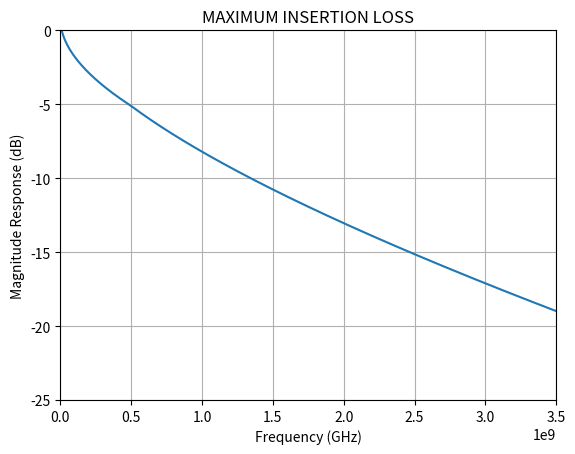

The matplotlib source for this figure:
import numpy as np
import matplotlib.pyplot as plt

class ChannelSpec:
    MIN_FREQ = 2e6  # 2MHz
    MAX_FREQ = 3.5e9  # 3.5GHz
    MIN_MAG = -25  # -25dB
    MAX_MAG = 0  # 0dB
    def __init__(self, points=1000,type='p2p'):
        self.points = points
        self.type = type
        self.f = np.linspace(self.MIN_FREQ, self.MAX_FREQ, self.points, endpoint=True)
        self.il_6Gbps = self.get_6Gbps_IL_limits()


    def get_6Gbps_IL_limits(self):
        if self.type == 'p2p':
            return np.piecewise(self.f,
                        [self.f < 500e6, self.f >= 500e6],
                        [lambda x: -(3.2 + 0.25 * np.sqrt(x * 1e-6) + 0.64 * (x * 1e-9)),
                        lambda x: -(2.74 + 0.25 * np.sqrt(x * 1e-6) + 1.56 * (x * 1e-9))])
        elif self.type == 'cable':
            return np.piecewise(self.f,
                        [self.f < 500e6, self.f >= 500e6],
                        [lambda x: -(3.2 + 0.25 * np.sqrt(x * 1e-6) + 0.64 * (x * 1e-9) - 4),
                        lambda x: -(2.74 + 0.25 * np.sqrt(x * 1e-6) + 1.56 * (x * 1e-9) - 4)])
    



def main():
    cs = ChannelSpec(type='cable')
    plt.plot(cs.f, cs.il_6Gbps)
    plt.ylabel("Magnitude Response (dB)")
    plt.xlabel("Frequency (GHz)")
    plt.xlim([0, cs.MAX_FREQ])
    plt.ylim([cs.MIN_MAG, 0])
    plt.title(f"MAXIMUM INSERTION LOSS")
    plt.grid()
    plt.show()


if __name__ == "__main__":
    main()